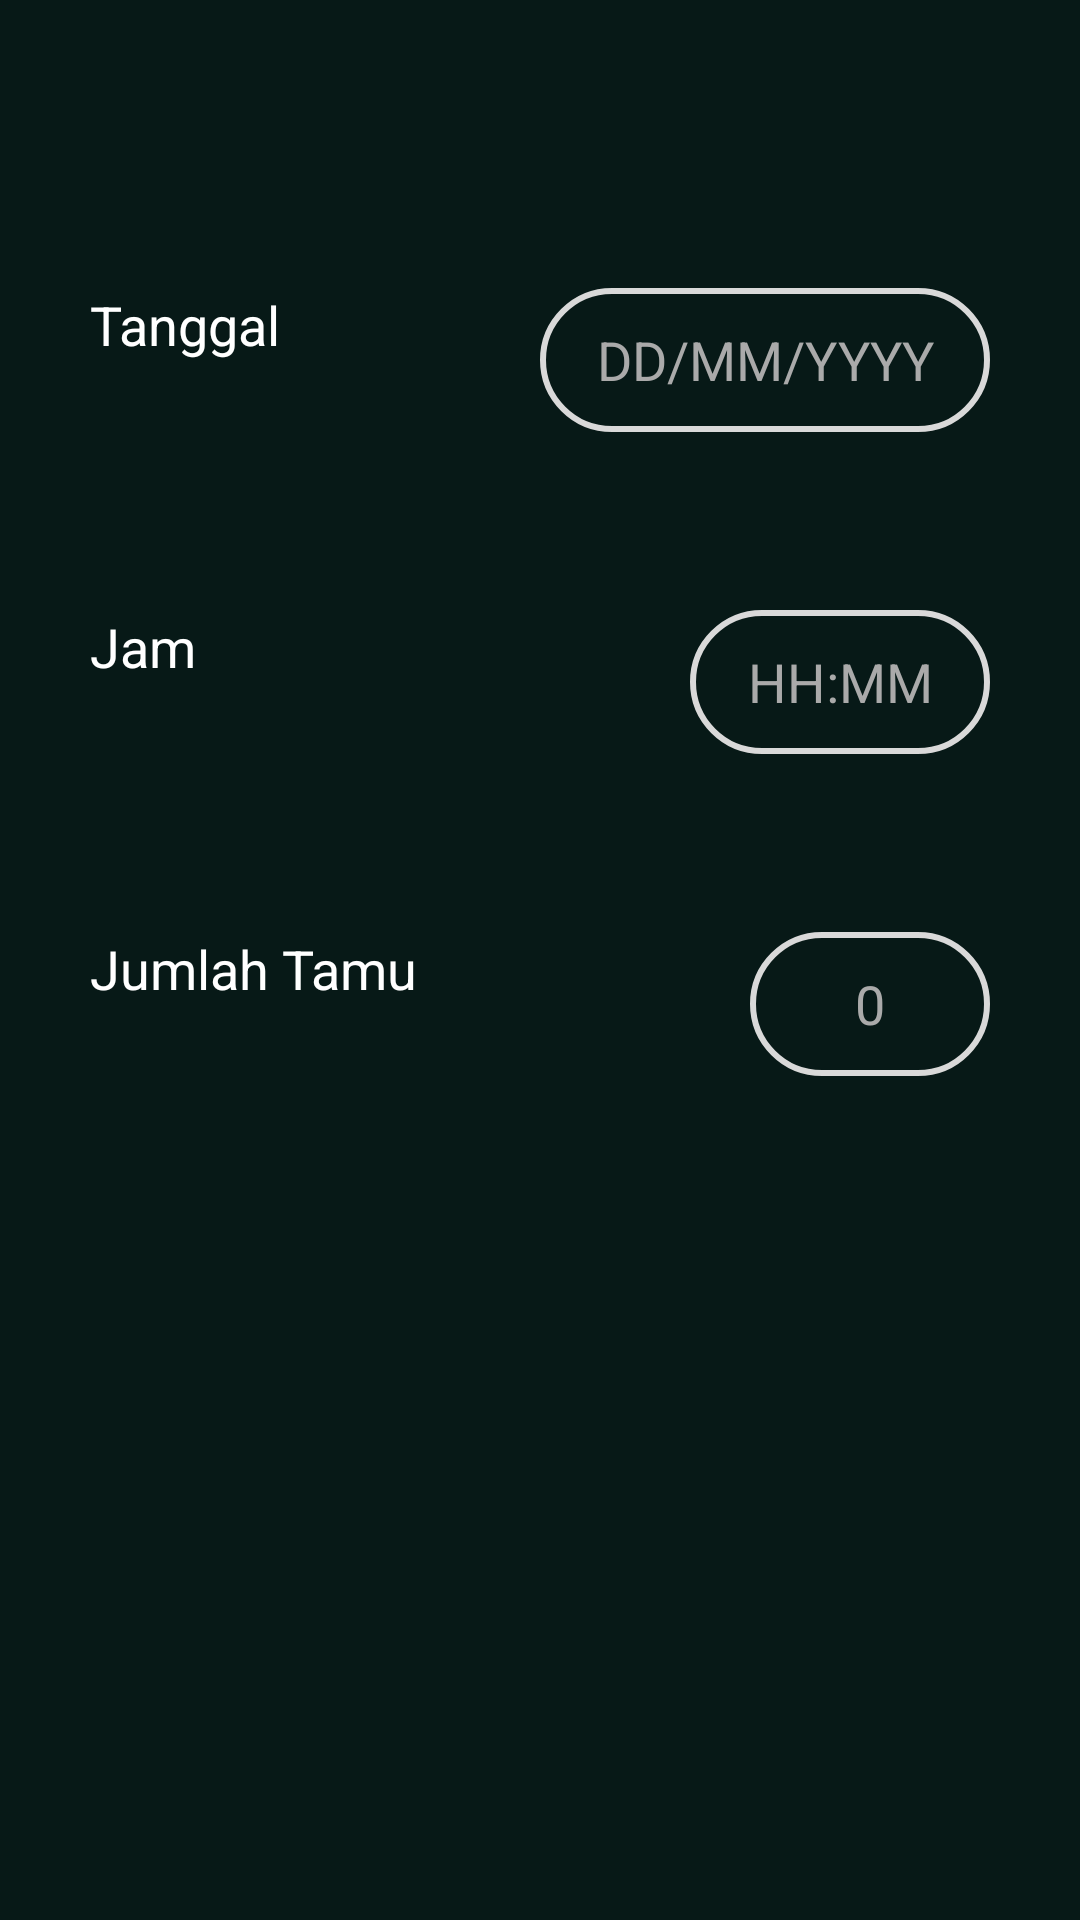

Layout XML and referenced resources for this Android screen:
<!-- AndroidManifest.xml: application theme Theme.Mugnificent -->
<!-- res/layout/fragment_reservasi1.xml -->
<?xml version="1.0" encoding="utf-8"?>
<RelativeLayout xmlns:android="http://schemas.android.com/apk/res/android"
    android:layout_width="match_parent"
    android:layout_height="match_parent"
    android:background="#071917">

    <TextView
        android:id="@+id/labelTanggal"
        android:layout_width="wrap_content"
        android:layout_height="wrap_content"
        android:layout_marginStart="30dp"
        android:layout_marginTop="96dp"
        android:text="Tanggal"
        android:textColor="#FFFFFF"
        android:textSize="18sp" />

    <EditText
        android:id="@+id/inputTanggal"
        android:layout_width="150dp"
        android:layout_height="48dp"
        android:layout_alignBaseline="@id/labelTanggal"
        android:layout_alignParentEnd="true"
        android:layout_marginStart="16dp"

        android:layout_marginEnd="30dp"
        android:background="@drawable/rounded_button_transperent"
        android:gravity="center"
        android:hint="DD/MM/YYYY"
        android:inputType="date"
        android:textColor="@color/white"
        android:textColorHint="#AAAAAA" />

    

    <TextView
        android:id="@+id/labelJam"
        android:layout_width="wrap_content"
        android:layout_height="wrap_content"
        android:layout_below="@id/labelTanggal"
        android:layout_marginStart="30dp"
        android:layout_marginTop="83dp"
        android:text="Jam"
        android:textColor="#FFFFFF"
        android:textSize="18sp" />

    <EditText
        android:id="@+id/inputJam"
        android:layout_width="100dp"
        android:layout_height="48dp"
        android:layout_alignBaseline="@id/labelJam"
        android:layout_alignParentEnd="true"
        android:layout_marginStart="16dp"

        android:layout_marginEnd="30dp"
        android:background="@drawable/rounded_button_transperent"
        android:gravity="center"
        android:hint="HH:MM"
        android:inputType="time"
        android:textColor="@color/white"
        android:textColorHint="#AAAAAA" />

    
    <TextView
        android:id="@+id/labelTamu"
        android:layout_width="wrap_content"
        android:layout_height="wrap_content"
        android:layout_below="@id/labelJam"
        android:layout_marginStart="30dp"
        android:layout_marginTop="83dp"
        android:text="Jumlah Tamu"
        android:textColor="#FFFFFF"
        android:textSize="18sp" />

    <EditText
        android:id="@+id/inputTamu"
        android:layout_width="80dp"
        android:layout_height="48dp"
        android:layout_alignBaseline="@id/labelTamu"
        android:layout_alignParentEnd="true"
        android:layout_marginStart="16dp"
        android:layout_marginEnd="30dp"
        android:background="@drawable/rounded_button_transperent"
        android:gravity="center"
        android:hint="0"
        android:inputType="number"
        android:textColor="@color/white"
        android:textColorHint="#AAAAAA" />

</RelativeLayout>
<!-- resources referenced by this layout -->
<resources>
  <color name="white">#FFFFFFFF</color>
  <!-- drawable rounded_button_transperent (drawable) -->
  <?xml version="1.0" encoding="utf-8"?>
  <shape xmlns:android="http://schemas.android.com/apk/res/android"
      android:shape="rectangle">
  
      <solid android:color="@android:color/transparent" />
  
      <stroke
          android:width="2dp"
          android:color="#D9D9D9" />
  
      <corners android:radius="24dp" />
  </shape>
  <style name="Theme.Mugnificent" parent="Base.Theme.Mugnificent" />
  <style name="Base.Theme.Mugnificent" parent="Theme.Material3.DayNight.NoActionBar">
          
          
          <item name="colorOnSecondaryContainer">#955f31</item>
          <item name="colorOnSurfaceVariant">#ffffff</item>
          <item name="colorSecondaryContainer">#12352C</item>
      </style>
</resources>
